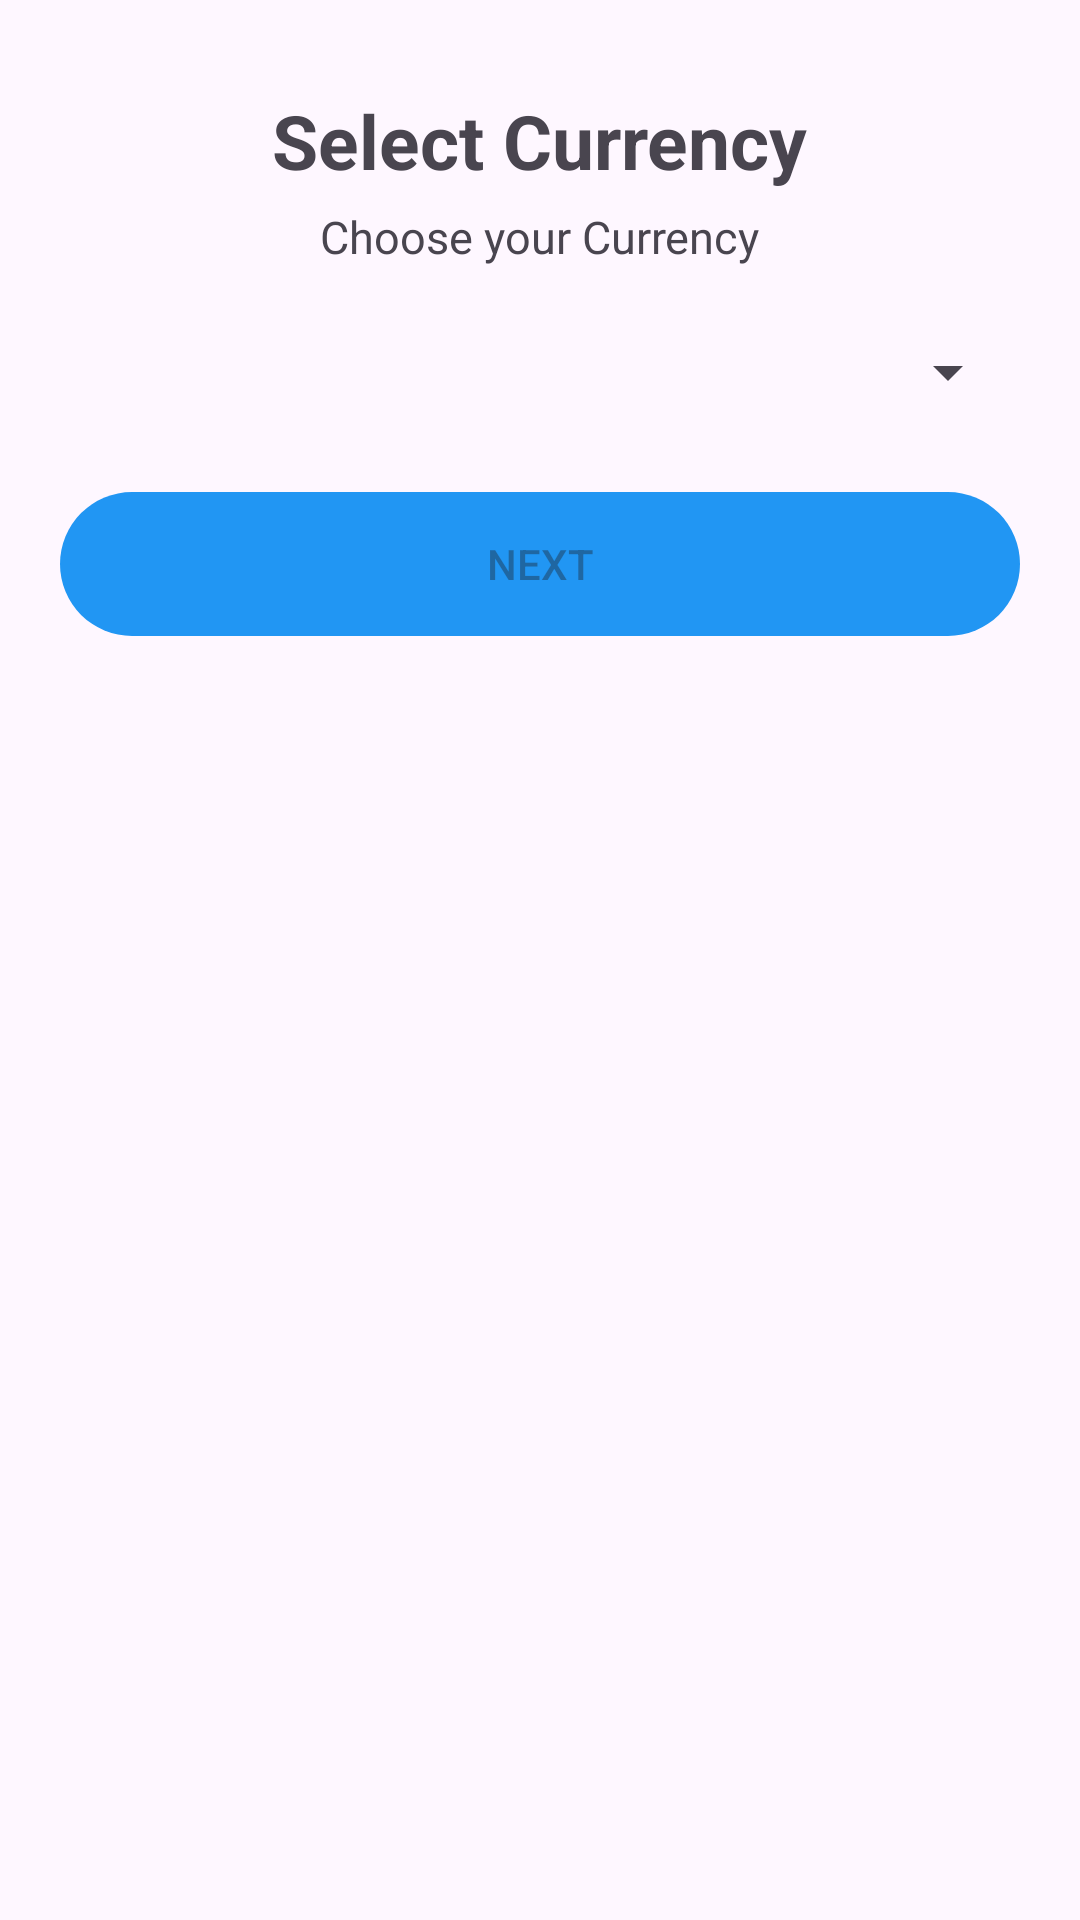

The Android layout XML behind this screen, and the referenced resources:
<!-- AndroidManifest.xml: application theme Theme.ExpenseManager -->
<!-- res/layout/fragment_select_currency.xml -->
<?xml version="1.0" encoding="utf-8"?>
<androidx.constraintlayout.widget.ConstraintLayout xmlns:android="http://schemas.android.com/apk/res/android"
    xmlns:tools="http://schemas.android.com/tools"
    android:layout_width="match_parent"
    android:layout_height="match_parent"
    xmlns:app="http://schemas.android.com/apk/res-auto"
    tools:context=".SelectCurrency">


    <TextView
        android:id="@+id/SelectCurrencyTEXTVIEW"
        android:layout_width="wrap_content"
        android:layout_height="wrap_content"
        android:text="@string/select_currency"
        android:textSize="25sp"
        android:textStyle="bold"
        app:layout_constraintEnd_toEndOf="parent"
        app:layout_constraintStart_toStartOf="parent"
        app:layout_constraintTop_toTopOf="parent"
        android:layout_marginTop="30dp"
        />

    <TextView
        android:layout_width="wrap_content"
        android:layout_height="wrap_content"
        app:layout_constraintTop_toBottomOf="@id/SelectCurrencyTEXTVIEW"
        android:layout_marginTop="5dp"
        app:layout_constraintEnd_toEndOf="parent"
        app:layout_constraintStart_toStartOf="parent"
        android:text="@string/choose_your_currency"
        android:textSize="15sp"
        android:id="@+id/SimpleText"
        android:layout_marginBottom="20dp"
        />

    <Spinner
        android:id="@+id/SpinnerCurrency"
        android:layout_width="match_parent"
        android:layout_height="40dp"
        android:layout_marginLeft="20dp"
        android:layout_marginRight="20dp"
        android:layout_marginTop="15dp"
        app:layout_constraintEnd_toEndOf="parent"
        app:layout_constraintStart_toStartOf="parent"
        app:layout_constraintTop_toBottomOf="@id/SimpleText"


        />

    <androidx.appcompat.widget.AppCompatButton
        android:id="@+id/btnNext"
        android:layout_width="match_parent"
        android:layout_height="wrap_content"
        android:layout_marginLeft="20dp"
        android:layout_marginTop="20dp"
        android:layout_marginRight="20dp"
        android:background="@drawable/button_border"
        android:text="@string/next"
        app:layout_constraintEnd_toEndOf="parent"
        app:layout_constraintStart_toStartOf="parent"
        app:layout_constraintTop_toBottomOf="@id/SpinnerCurrency"
        android:backgroundTint="@color/light_blue"
        android:enabled="false"
        />

</androidx.constraintlayout.widget.ConstraintLayout>
<!-- resources referenced by this layout -->
<resources>
  <color name="light_blue">#2196F3</color>
  <!-- drawable button_border (drawable) -->
  <?xml version="1.0" encoding="utf-8"?>
  <shape
      xmlns:android="http://schemas.android.com/apk/res/android">
       <corners
           android:radius="30dp"
           />
  
  </shape>
  <string name="choose_your_currency">Choose your Currency</string>
  <string name="next">Next</string>
  <string name="select_currency">Select Currency</string>
  <style name="Theme.ExpenseManager" parent="Theme.Material3.DayNight.NoActionBar">
  
          <item name="colorPrimary">@color/purple_500</item>
          <item name="colorPrimaryVariant">@color/purple_700</item>
          <item name="colorOnPrimary">@color/white</item>
  
          <item name="colorSecondary">@color/teal_200</item>
          <item name="colorSecondaryVariant">@color/teal_700</item>
          <item name="colorOnSecondary">@color/black</item>
  
          <item name="android:statusBarColor">?attr/colorPrimaryVariant</item>
  
      </style>
  <color name="purple_500">#FF6200EE</color>
  <color name="purple_700">#FF3700B3</color>
  <color name="white">#FFFFFFFF</color>
  <color name="teal_200">#FF03DAC5</color>
  <color name="teal_700">#FF018786</color>
  <color name="black">#FF000000</color>
</resources>
